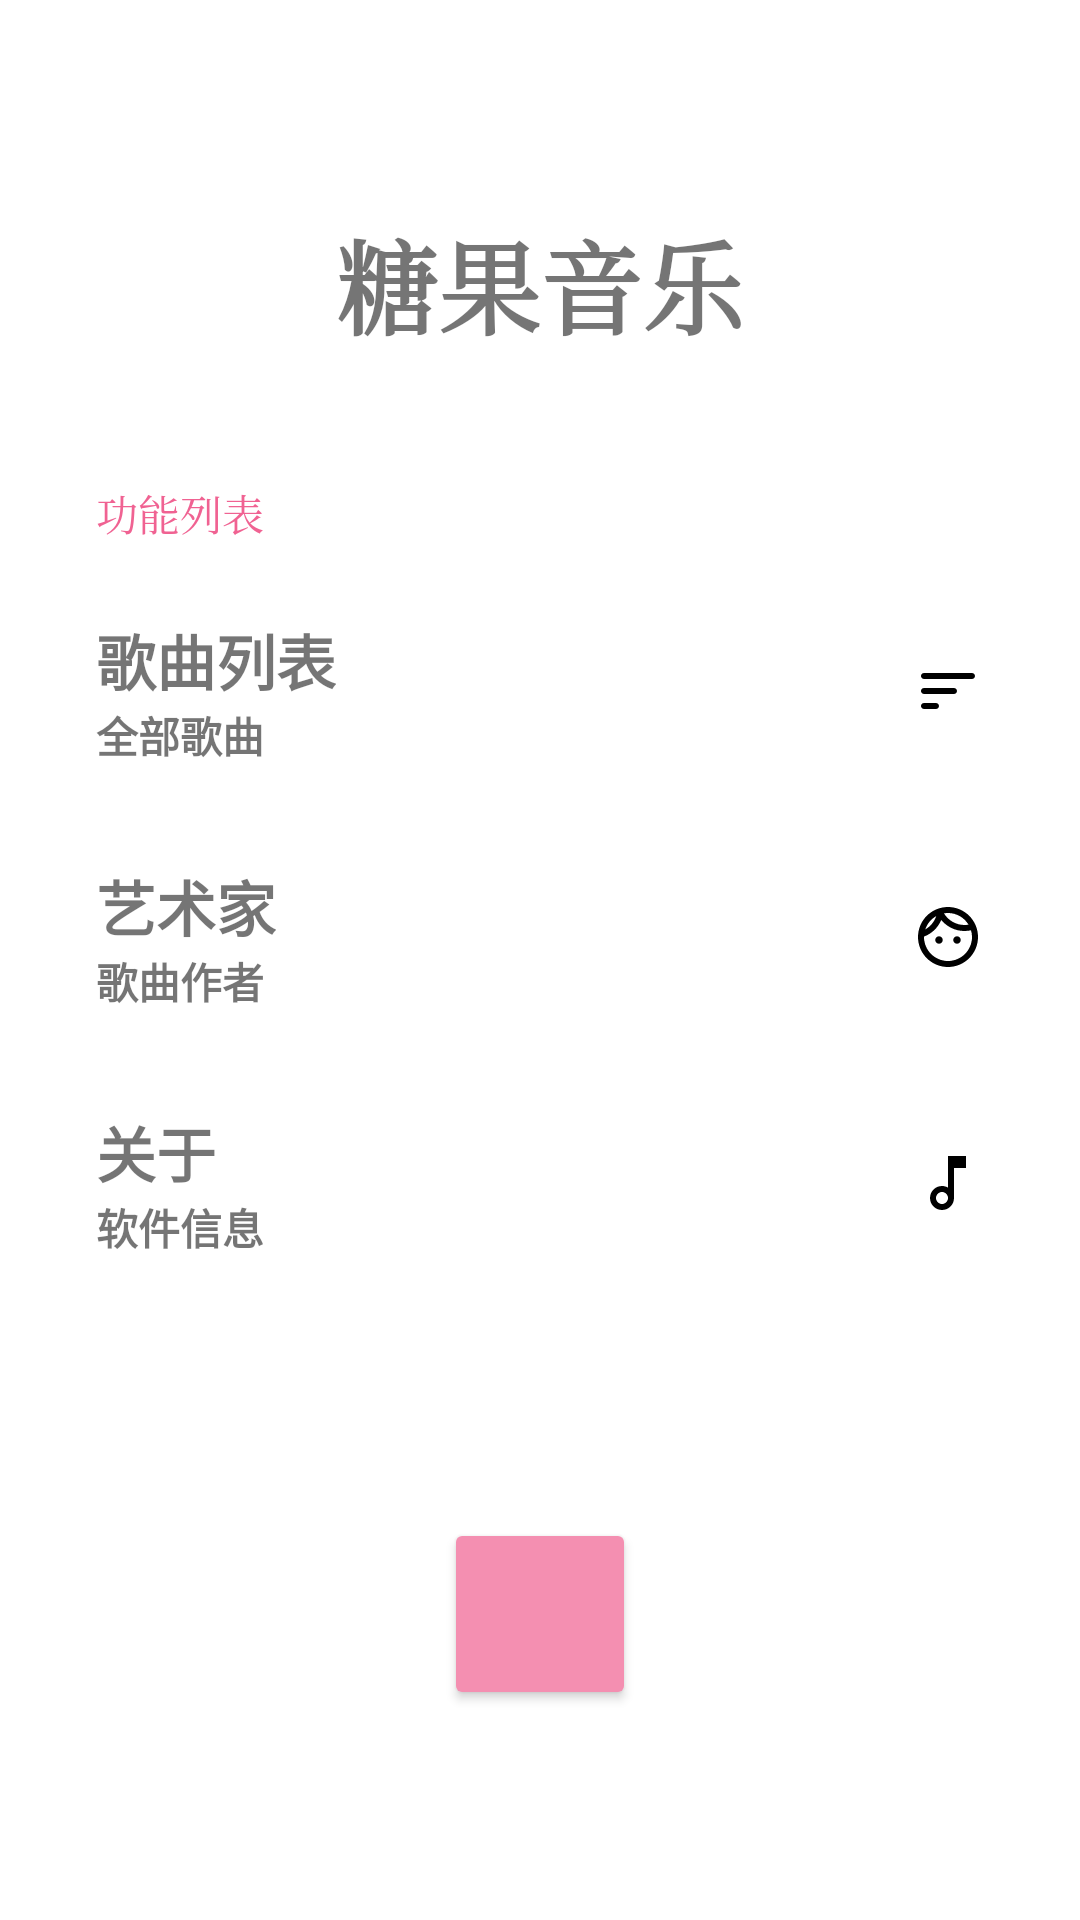

Here is an Android app screen rendered from its layout file. Give the layout XML and the strings, colors and styles it references.
<!-- AndroidManifest.xml: application theme Theme.CandyMusic -->
<!-- res/layout/activity_main.xml -->
<?xml version="1.0" encoding="utf-8"?>
<androidx.constraintlayout.widget.ConstraintLayout xmlns:android="http://schemas.android.com/apk/res/android"
    xmlns:app="http://schemas.android.com/apk/res-auto"
    xmlns:tools="http://schemas.android.com/tools"
    android:layout_width="match_parent"
    android:layout_height="match_parent"
    tools:context=".MainActivity">

    <TextView
        android:id="@+id/textView3"
        android:layout_width="wrap_content"
        android:layout_height="wrap_content"
        android:fontFamily="serif"
        android:text="糖果音乐"
        android:textSize="34sp"
        android:textStyle="bold"
        app:layout_constraintBottom_toTopOf="@+id/linearLayout"
        app:layout_constraintEnd_toEndOf="parent"
        app:layout_constraintStart_toStartOf="parent"
        app:layout_constraintTop_toTopOf="parent" />

    <LinearLayout
        android:id="@+id/linearLayout"
        android:layout_width="0dp"
        android:layout_height="wrap_content"
        android:layout_marginBottom="1dp"
        android:orientation="vertical"
        app:layout_constraintBottom_toTopOf="@+id/playButton"
        app:layout_constraintEnd_toEndOf="parent"
        app:layout_constraintStart_toStartOf="parent"
        app:layout_constraintTop_toBottomOf="@+id/textView3">

        <include
            android:id="@+id/musicList"
            layout="@layout/mainpage_item_songs"
            android:layout_width="match_parent"
            android:layout_height="match_parent" />

        <include
            layout="@layout/mainpage_item_arts"
            android:layout_width="match_parent"
            android:layout_height="wrap_content" />

        <include
            android:id="@+id/about"
            layout="@layout/mainpage_item_about"
            android:layout_width="match_parent"
            android:layout_height="match_parent" />

    </LinearLayout>

    <Button
        android:id="@+id/playButton"
        android:layout_width="64dp"
        android:layout_height="64dp"

        app:backgroundTint="#F48FB1"
        app:layout_constraintBottom_toBottomOf="parent"
        app:layout_constraintEnd_toEndOf="parent"
        app:layout_constraintStart_toStartOf="parent"
        app:layout_constraintTop_toBottomOf="@+id/linearLayout" />

    <TextView
        android:id="@+id/textView4"
        android:layout_width="wrap_content"
        android:layout_height="wrap_content"
        android:layout_marginStart="32dp"
        android:layout_marginLeft="32dp"
        android:layout_marginBottom="8dp"
        android:fontFamily="serif"
        android:text="功能列表"
        android:textColor="#F06292"
        app:layout_constraintBottom_toTopOf="@+id/linearLayout"
        app:layout_constraintStart_toStartOf="@+id/linearLayout" />

</androidx.constraintlayout.widget.ConstraintLayout>
<!-- res/layout/mainpage_item_songs.xml (included above) -->
<?xml version="1.0" encoding="utf-8"?>
<androidx.constraintlayout.widget.ConstraintLayout xmlns:android="http://schemas.android.com/apk/res/android"
    xmlns:app="http://schemas.android.com/apk/res-auto"
    xmlns:tools="http://schemas.android.com/tools"
    android:layout_width="match_parent"
    android:layout_height="wrap_content"
    android:background="?android:attr/selectableItemBackground"
    android:clickable="true">


    <TextView
        android:id="@+id/textView"
        android:layout_width="0dp"
        android:layout_height="wrap_content"
        android:layout_marginStart="32dp"
        android:layout_marginLeft="32dp"
        android:layout_marginTop="16dp"
        android:fontFamily="sans-serif-black"
        android:text="歌曲列表"
        android:textSize="20sp"
        app:layout_constraintStart_toStartOf="parent"
        app:layout_constraintTop_toTopOf="parent" />

    <TextView
        android:id="@+id/textView2"
        android:layout_width="0dp"
        android:layout_height="wrap_content"
        android:layout_marginBottom="16dp"
        android:fontFamily="sans-serif-black"
        android:text="全部歌曲"
        android:textSize="14sp"
        app:layout_constraintBottom_toBottomOf="parent"
        app:layout_constraintStart_toStartOf="@+id/textView"
        app:layout_constraintTop_toBottomOf="@+id/textView"
        app:layout_constraintVertical_bias="0.0" />

    <ImageView
        android:id="@+id/imageView2"
        android:layout_width="wrap_content"
        android:layout_height="wrap_content"
        android:layout_marginEnd="32dp"
        android:layout_marginRight="32dp"
        app:layout_constraintBottom_toBottomOf="parent"
        app:layout_constraintEnd_toEndOf="parent"
        app:layout_constraintTop_toTopOf="parent"
        app:srcCompat="@drawable/ic_sort_black_24dp_1" />

</androidx.constraintlayout.widget.ConstraintLayout>
<!-- res/layout/mainpage_item_arts.xml (included above) -->
<?xml version="1.0" encoding="utf-8"?>
<androidx.constraintlayout.widget.ConstraintLayout xmlns:android="http://schemas.android.com/apk/res/android"
    xmlns:app="http://schemas.android.com/apk/res-auto"
    xmlns:tools="http://schemas.android.com/tools"
    android:layout_width="match_parent"
    android:layout_height="wrap_content"
    android:background="?android:attr/selectableItemBackground"
    android:clickable="true">

    <TextView
        android:id="@+id/textView"
        android:layout_width="wrap_content"
        android:layout_height="wrap_content"
        android:layout_marginStart="32dp"
        android:layout_marginLeft="32dp"
        android:layout_marginTop="16dp"
        android:fontFamily="sans-serif-black"
        android:text="艺术家"
        android:textSize="20sp"
        app:layout_constraintStart_toStartOf="parent"
        app:layout_constraintTop_toTopOf="parent" />

    <TextView
        android:id="@+id/textView2"
        android:layout_width="wrap_content"
        android:layout_height="wrap_content"
        android:layout_marginBottom="16dp"
        android:fontFamily="sans-serif-black"
        android:text="歌曲作者"
        android:textSize="14sp"
        app:layout_constraintBottom_toBottomOf="parent"
        app:layout_constraintStart_toStartOf="@+id/textView"
        app:layout_constraintTop_toBottomOf="@+id/textView" />

    <ImageView
        android:id="@+id/imageView2"
        android:layout_width="0dp"
        android:layout_height="wrap_content"
        android:layout_marginEnd="32dp"
        android:layout_marginRight="32dp"
        app:layout_constraintBottom_toBottomOf="parent"
        app:layout_constraintEnd_toEndOf="parent"
        app:layout_constraintTop_toTopOf="parent"
        app:srcCompat="@drawable/ic_face_black_24dp_1" />

</androidx.constraintlayout.widget.ConstraintLayout>
<!-- res/layout/mainpage_item_about.xml (included above) -->
<?xml version="1.0" encoding="utf-8"?>
<androidx.constraintlayout.widget.ConstraintLayout xmlns:android="http://schemas.android.com/apk/res/android"
    xmlns:app="http://schemas.android.com/apk/res-auto"
    xmlns:tools="http://schemas.android.com/tools"
    android:layout_width="match_parent"
    android:layout_height="wrap_content"
    android:background="?android:attr/selectableItemBackground"
    android:clickable="true">

    <TextView
        android:id="@+id/textView"
        android:layout_width="wrap_content"
        android:layout_height="wrap_content"
        android:layout_marginStart="32dp"
        android:layout_marginLeft="32dp"
        android:layout_marginTop="16dp"
        android:fontFamily="sans-serif-black"
        android:text="关于"
        android:textSize="20sp"
        app:layout_constraintStart_toStartOf="parent"
        app:layout_constraintTop_toTopOf="parent" />

    <TextView
        android:id="@+id/textView2"
        android:layout_width="wrap_content"
        android:layout_height="wrap_content"
        android:layout_marginBottom="16dp"
        android:fontFamily="sans-serif-black"
        android:text="软件信息"
        android:textSize="14sp"
        app:layout_constraintBottom_toBottomOf="parent"
        app:layout_constraintStart_toStartOf="@+id/textView"
        app:layout_constraintTop_toBottomOf="@+id/textView" />

    <ImageView
        android:id="@+id/imageView2"
        android:layout_width="wrap_content"
        android:layout_height="wrap_content"
        android:layout_marginEnd="32dp"
        android:layout_marginRight="32dp"
        app:layout_constraintBottom_toBottomOf="parent"
        app:layout_constraintEnd_toEndOf="parent"
        app:layout_constraintTop_toTopOf="parent"
        app:srcCompat="@drawable/ic_audiotrack_black_24dp_2" />

</androidx.constraintlayout.widget.ConstraintLayout>
<!-- resources referenced by this layout -->
<resources>
  <!-- drawable ic_audiotrack_black_24dp_2 (drawable) -->
  <vector xmlns:android="http://schemas.android.com/apk/res/android"
      android:width="24dp"
      android:height="24dp"
      android:viewportWidth="24"
      android:viewportHeight="24">
    <path
        android:pathData="M12,3V13.55C11.41,13.21 10.73,13 10,13C7.79,13 6,14.79 6,17C6,19.21 7.79,21 10,21C12.21,21 14,19.21 14,17V7H18V3H12ZM10,19C8.9,19 8,18.1 8,17C8,15.9 8.9,15 10,15C11.1,15 12,15.9 12,17C12,18.1 11.1,19 10,19Z"
        android:fillColor="#000000"/>
  </vector>
  <!-- drawable ic_face_black_24dp_1 (drawable) -->
  <vector xmlns:android="http://schemas.android.com/apk/res/android"
      android:width="24dp"
      android:height="24dp"
      android:viewportWidth="24"
      android:viewportHeight="24">
    <path
        android:pathData="M10.25,13C10.25,13.69 9.69,14.25 9,14.25C8.31,14.25 7.75,13.69 7.75,13C7.75,12.31 8.31,11.75 9,11.75C9.69,11.75 10.25,12.31 10.25,13ZM15,11.75C14.31,11.75 13.75,12.31 13.75,13C13.75,13.69 14.31,14.25 15,14.25C15.69,14.25 16.25,13.69 16.25,13C16.25,12.31 15.69,11.75 15,11.75ZM22,12C22,17.52 17.52,22 12,22C6.48,22 2,17.52 2,12C2,6.48 6.48,2 12,2C17.52,2 22,6.48 22,12ZM10.66,4.12C12.06,6.44 14.6,8 17.5,8C17.96,8 18.41,7.95 18.84,7.88C17.44,5.56 14.9,4 12,4C11.54,4 11.09,4.05 10.66,4.12ZM4.42,9.47C6.13,8.5 7.45,6.92 8.08,5.03C6.37,6 5.05,7.58 4.42,9.47ZM20,12C20,11.22 19.88,10.47 19.67,9.76C18.97,9.91 18.25,10 17.5,10C14.37,10 11.58,8.56 9.74,6.31C8.69,8.87 6.6,10.88 4,11.86C4.01,11.9 4,11.95 4,12C4,16.41 7.59,20 12,20C16.41,20 20,16.41 20,12Z"
        android:fillColor="#000000"/>
  </vector>
  <!-- drawable ic_sort_black_24dp_1 (drawable) -->
  <vector xmlns:android="http://schemas.android.com/apk/res/android"
      android:width="24dp"
      android:height="24dp"
      android:viewportWidth="24"
      android:viewportHeight="24">
    <path
        android:pathData="M4,18H8C8.55,18 9,17.55 9,17C9,16.45 8.55,16 8,16H4C3.45,16 3,16.45 3,17C3,17.55 3.45,18 4,18ZM3,7C3,7.55 3.45,8 4,8H20C20.55,8 21,7.55 21,7C21,6.45 20.55,6 20,6H4C3.45,6 3,6.45 3,7ZM4,13H14C14.55,13 15,12.55 15,12C15,11.45 14.55,11 14,11H4C3.45,11 3,11.45 3,12C3,12.55 3.45,13 4,13Z"
        android:fillColor="#000000"/>
  </vector>
  <style name="Theme.CandyMusic" parent="Theme.MaterialComponents.DayNight.DarkActionBar">
          
          <item name="colorPrimary">@color/pink_300</item>
          <item name="colorPrimaryVariant">@color/pink_500</item>
          <item name="colorOnPrimary">@color/white</item>
          
          <item name="colorSecondary">@color/teal_200</item>
          <item name="colorSecondaryVariant">@color/teal_700</item>
          <item name="colorOnSecondary">@color/black</item>
  
  
          
      </style>
  <color name="pink_300">#F06292</color>
  <color name="pink_500">#E91E63</color>
  <color name="white">#FFFFFFFF</color>
  <color name="teal_200">#FF03DAC5</color>
  <color name="teal_700">#FF018786</color>
  <color name="black">#FF000000</color>
</resources>
